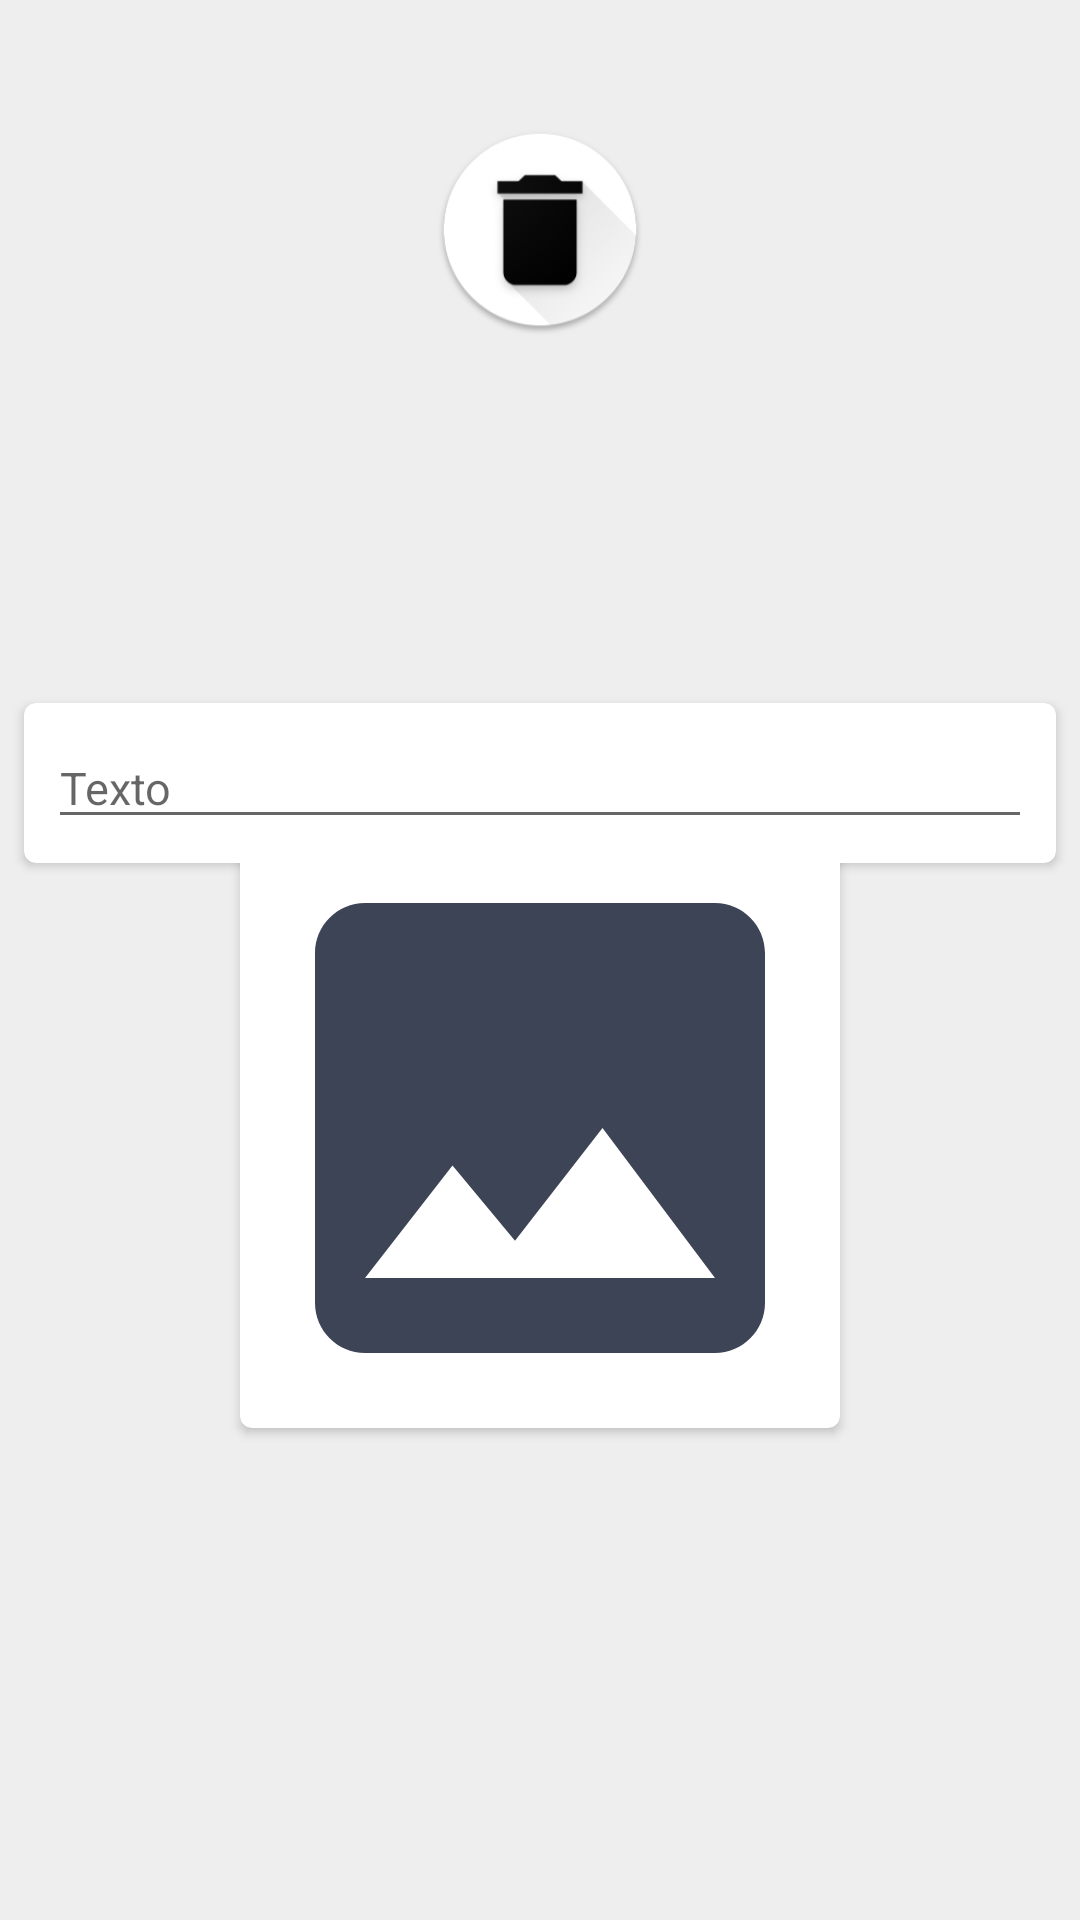

Produce the Android XML layout that renders to this screen, including the resource entries it uses.
<!-- AndroidManifest.xml: activity theme AppTheme -->
<!-- res/layout/activity_main.xml -->
<?xml version="1.0" encoding="utf-8"?>
<androidx.constraintlayout.widget.ConstraintLayout xmlns:android="http://schemas.android.com/apk/res/android"
    xmlns:app="http://schemas.android.com/apk/res-auto"
    xmlns:tools="http://schemas.android.com/tools"
    android:layout_width="match_parent"
    android:layout_height="match_parent"
    tools:context=".Activity.MainActivity"
    android:background="@color/background">

    <TextView
        android:id="@+id/tv_aviso"
        android:layout_width="wrap_content"
        android:layout_height="wrap_content"
        android:layout_marginStart="8dp"
        android:layout_marginTop="8dp"
        android:layout_marginEnd="8dp"
        android:textSize="19sp"
        android:textColor="@color/black"
        android:gravity="center"
        app:layout_constraintEnd_toEndOf="parent"
        app:layout_constraintStart_toStartOf="parent"
        app:layout_constraintTop_toTopOf="parent" />

    <androidx.cardview.widget.CardView
        android:id="@+id/cv_texto"
        android:layout_width="0dp"
        android:layout_height="wrap_content"
        android:layout_marginStart="8dp"
        android:layout_marginTop="8dp"
        android:layout_marginEnd="8dp"
        android:layout_marginBottom="8dp"
        app:cardCornerRadius="4dp"
        app:layout_constraintBottom_toBottomOf="parent"
        app:layout_constraintEnd_toEndOf="parent"
        app:layout_constraintStart_toStartOf="parent"
        app:layout_constraintTop_toBottomOf="@+id/btn_limpa"
        app:layout_constraintVertical_bias="0.25">

        <androidx.constraintlayout.widget.ConstraintLayout
            android:layout_width="match_parent"
            android:layout_height="match_parent">

            <EditText
                android:id="@+id/et_texto"
                android:layout_width="0dp"
                android:layout_height="wrap_content"
                android:layout_marginStart="8dp"
                android:layout_marginTop="8dp"
                android:layout_marginEnd="8dp"
                android:layout_marginBottom="8dp"
                android:ems="10"
                android:hint="@string/texto"
                android:inputType="textMultiLine"
                android:textSize="15sp"
                app:layout_constraintBottom_toBottomOf="parent"
                app:layout_constraintEnd_toEndOf="parent"
                app:layout_constraintStart_toStartOf="parent"
                app:layout_constraintTop_toTopOf="parent" />
        </androidx.constraintlayout.widget.ConstraintLayout>
    </androidx.cardview.widget.CardView>

    <androidx.cardview.widget.CardView
        android:id="@+id/cv_image"
        android:layout_width="wrap_content"
        android:layout_height="wrap_content"
        android:layout_marginStart="8dp"
        android:layout_marginTop="8dp"
        android:layout_marginEnd="8dp"
        android:layout_marginBottom="8dp"
        app:cardCornerRadius="4dp"
        app:layout_constraintBottom_toBottomOf="parent"
        app:layout_constraintEnd_toEndOf="parent"
        app:layout_constraintStart_toStartOf="parent"
        app:layout_constraintTop_toBottomOf="@+id/btn_limpa">

        <androidx.constraintlayout.widget.ConstraintLayout
            android:layout_width="wrap_content"
            android:layout_height="wrap_content">

            <ImageView
                android:id="@+id/imageView"
                android:layout_width="200dp"
                android:layout_height="200dp"
                app:layout_constraintBottom_toBottomOf="parent"
                app:layout_constraintEnd_toEndOf="parent"
                app:layout_constraintStart_toStartOf="parent"
                app:layout_constraintTop_toTopOf="parent"
                app:srcCompat="@drawable/ic_image" />
        </androidx.constraintlayout.widget.ConstraintLayout>
    </androidx.cardview.widget.CardView>

    <ImageView
        android:id="@+id/btn_limpa"
        android:layout_width="70dp"
        android:layout_height="70dp"
        android:layout_marginStart="8dp"
        android:layout_marginTop="8dp"
        android:layout_marginEnd="8dp"
        app:layout_constraintEnd_toEndOf="parent"
        app:layout_constraintStart_toStartOf="parent"
        app:layout_constraintTop_toBottomOf="@+id/tv_aviso"
        app:srcCompat="@drawable/ic_limpa" />

</androidx.constraintlayout.widget.ConstraintLayout>
<!-- resources referenced by this layout -->
<resources>
  <color name="background">#eeeeee</color>
  <color name="black">#000000</color>
  <!-- drawable ic_image (drawable) -->
  <vector android:height="24dp" android:tint="#3D4456"
      android:viewportHeight="24.0" android:viewportWidth="24.0"
      android:width="24dp" xmlns:android="http://schemas.android.com/apk/res/android">
      <path android:fillColor="#FF000000" android:pathData="M21,19V5c0,-1.1 -0.9,-2 -2,-2H5c-1.1,0 -2,0.9 -2,2v14c0,1.1 0.9,2 2,2h14c1.1,0 2,-0.9 2,-2zM8.5,13.5l2.5,3.01L14.5,12l4.5,6H5l3.5,-4.5z"/>
  </vector>
  <!-- drawable ic_limpa: png bitmap (drawable, 15955 bytes) -->
  <string name="texto">Texto</string>
  <style name="AppTheme" parent="Theme.AppCompat.Light.DarkActionBar">
          
          <item name="colorPrimary">@color/colorPrimary</item>
          <item name="colorPrimaryDark">@color/colorPrimaryDark</item>
          <item name="colorAccent">@color/colorAccent</item>
          <item name="android:windowAnimationStyle">@style/CustomAnimationActivity</item>
      </style>
  <color name="colorPrimary">#657f62</color>
  <color name="colorPrimaryDark">#4c574b</color>
  <color name="colorAccent">#3d4456</color>
  <style name="CustomAnimationActivity">
          <item name="android:windowEnterAnimation">@anim/slide_in_left</item>
          <item name="android:windowExitAnimation">@anim/slide_in_right</item>
      </style>
</resources>
